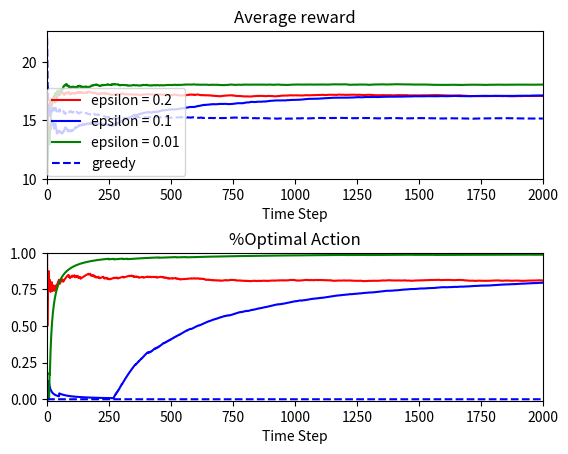

Reproduce this figure in Python.
import numpy as np
import random
import matplotlib.pyplot as plt 

class bandit:
    def __init__(self, mean, var):
        self.mean = mean
        self.var = var
    
    def hit(self):
        return np.random.normal(self.mean, self.var)
    
class greedyPolicy:
    def __init__(self, action_set, initial_est):
        self.estimate = np.full((len(action_set)), float(initial_est))
        self.action_stats = np.full((len(action_set)), 0)
    def getAction(self):
        curr_act = [0]
        curr_val = self.estimate[0]
        for i in range(1, len(self.estimate)):
            if self.estimate[i] > curr_val:
                curr_val = self.estimate[i]
                curr_act = [i]
            elif self.estimate[i] == curr_val:
                curr_act.append(i)
        return random.choice(curr_act)
    def updateEstimate(self, action, reward):
        #print("esitmate before: ", self.estimate[action])
        self.action_stats[action] += 1
        self.estimate[action] += (1/float(self.action_stats[action])) * (reward - self.estimate[action])
        #print("action: ", action, " reward: ", reward, self.action_stats[action], self.estimate[action])

class epsi_greedyPolicy:
    def __init__(self, epsilon, action_set, initial_est):
        self.epsilon = epsilon
        self.estimate = np.full((len(action_set)), float(initial_est))
        self.action_stats = np.full((len(action_set)), 0)

    def getAction(self):
        if random.random() < self.epsilon:
            return random.randint(0, len(self.action_stats)-1)
        else:
            return self.greedyAction()

    def greedyAction(self):
        curr_act = [0]
        curr_val = self.estimate[0]
        for i in range(1, len(self.estimate)):
            if self.estimate[i] > curr_val:
                curr_val = self.estimate[i]
                curr_act = [i]
            elif self.estimate[i] == curr_val:
                curr_act.append(i)
        return random.choice(curr_act)

    def updateEstimate(self, action, reward):
        self.action_stats[action] += 1
        self.estimate[action] += (1/float(self.action_stats[action])) * (reward - self.estimate[action])

if __name__ == "__main__":
    k = 10              # Number of bandits
    NUM_CYCLES = 2000    # Number of cycles

    # Initialize bandits
    bandits = []
    means = np.random.randint(10, high=20, size=k)
    best_bandit = [0]
    best_bandit_val = means[0]
    for i in range(k):
        bandits.append(bandit(means[i], 3))
        if means[i] > best_bandit_val:
            best_bandit = [i]
            best_bandit_val = means[i]
        elif means[i] == best_bandit_val:
            best_bandit.append(i)

    policies = [
        epsi_greedyPolicy(0.2, range(k), 15),
        epsi_greedyPolicy(0.1, range(k), 15),
        epsi_greedyPolicy(0.01, range(k), 15),
        epsi_greedyPolicy(0.0, range(k), 15)
    ]
    num_policies = len(policies)

    chartx = range(1, NUM_CYCLES+1)
    avgValues = np.zeros((num_policies, NUM_CYCLES))
    optimalActionCnt = np.zeros((num_policies, NUM_CYCLES), dtype=float)
    action_history = np.zeros(NUM_CYCLES)
    optimalCnt = np.zeros(num_policies)
    totalReward = np.zeros(num_policies)

    # Start learning
    for i in range(1, NUM_CYCLES + 1):
        for j in range(num_policies):
            action = policies[j].getAction()
            reward = bandits[action].hit()
            policies[j].updateEstimate(action, reward)

            # Data logging
            totalReward[j] += reward
            if action in best_bandit:
                optimalCnt[j] += 1
            optimalActionCnt[j][i-1] = optimalCnt[j]/i
            avgValues[j][i-1] = totalReward[j]/i
            action_history[i-1] = action

    plt.subplot(211)
    plt.title("Average reward")
    plt.plot(chartx, avgValues[0],'r-', label="epsilon = 0.2")
    plt.plot(chartx, avgValues[1],'b-', label="epsilon = 0.1")
    plt.plot(chartx, avgValues[2],'g-', label="epsilon = 0.01")
    plt.plot(chartx, avgValues[3],'b--', label="greedy")
    plt.legend(bbox_to_anchor=(0., 0.02, 0.3, 1), loc='lower left', ncol=1, borderaxespad=0.)
    plt.xlim((0, NUM_CYCLES))
    plt.xlabel("Time Step")


    plt.subplot(212)
    plt.title("%Optimal Action")
    plt.plot(chartx, optimalActionCnt[0],'r-', label="epsilon = 0.2")
    plt.plot(chartx, optimalActionCnt[1],'b-', label="epsilon = 0.1")
    plt.plot(chartx, optimalActionCnt[2],'g-', label="epsilon = 0.01")
    plt.plot(chartx, optimalActionCnt[3],'b--', label="greedy")
    plt.xlim((0, NUM_CYCLES))
    plt.ylim((-0.01, 1))
    plt.xlabel("Time Step")
    
    plt.subplots_adjust(wspace=0.5, hspace=0.5)
    plt.show()